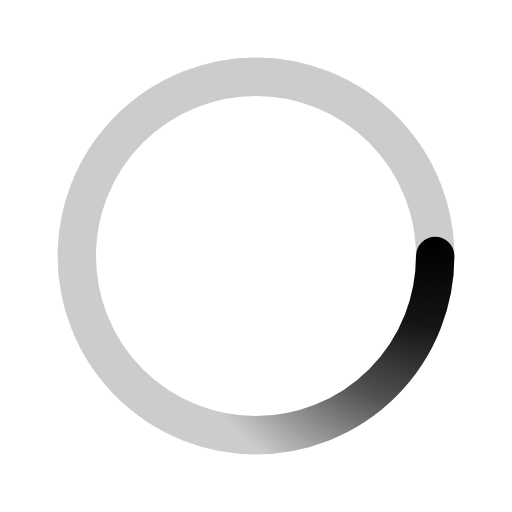
t = 0.00 s
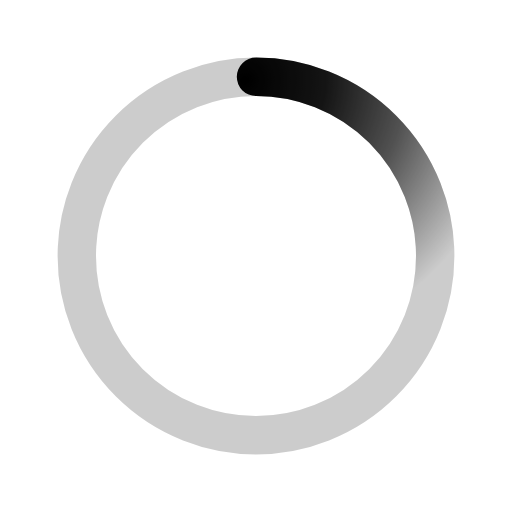
t = 0.15 s
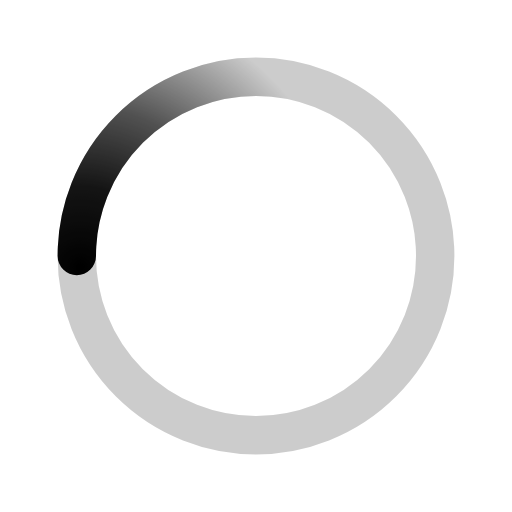
t = 0.30 s
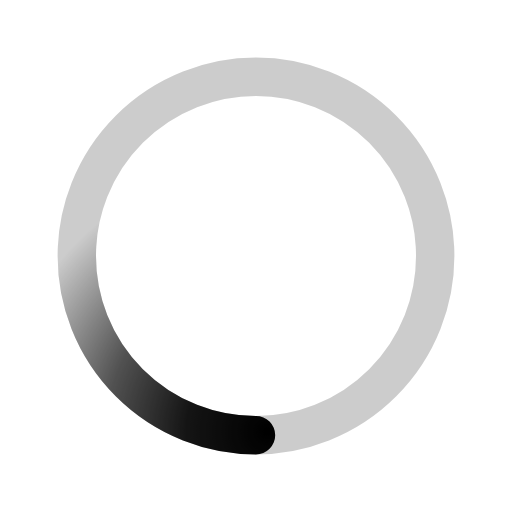
t = 0.45 s

The animated SVG that drew these frames (rendered in a browser with its animation timeline set to each time). Animation: 1 SMIL element (animateTransform=1); one cycle of 0.60 s, repeats indefinitely.

﻿<svg xmlns='http://www.w3.org/2000/svg' viewBox='0 0 200 200'><radialGradient id='a12' cx='.66' fx='.66' cy='.3125' fy='.3125' gradientTransform='scale(1.5)'><stop offset='0' stop-color='currentColor'></stop><stop offset='.3' stop-color='currentColor' stop-opacity='.9'></stop><stop offset='.6' stop-color='currentColor' stop-opacity='.6'></stop><stop offset='.8' stop-color='currentColor' stop-opacity='.3'></stop><stop offset='1' stop-color='currentColor' stop-opacity='0'></stop></radialGradient><circle transform-origin='center' fill='none' stroke='url(#a12)' stroke-width='15' stroke-linecap='round' stroke-dasharray='200 1000' stroke-dashoffset='0' cx='100' cy='100' r='70'><animateTransform type='rotate' attributeName='transform' calcMode='spline' dur='0.6' values='360;0' keyTimes='0;1' keySplines='0 0 1 1' repeatCount='indefinite'></animateTransform></circle><circle transform-origin='center' fill='none' opacity='.2' stroke='currentColor' stroke-width='15' stroke-linecap='round' cx='100' cy='100' r='70'></circle></svg>